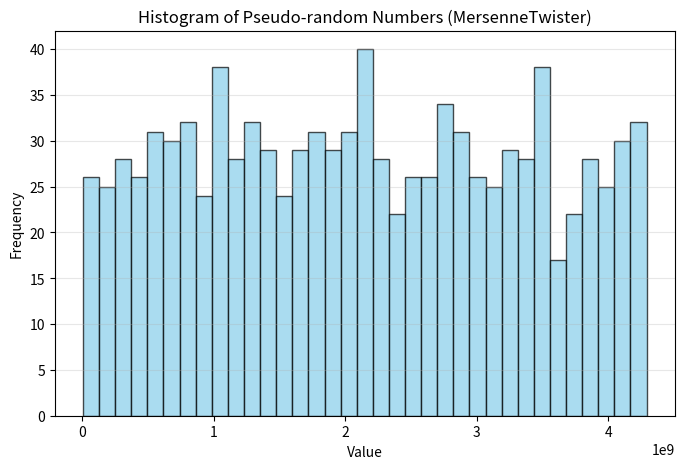

Generate this figure with matplotlib:
import matplotlib.pyplot as plt
import numpy as np
from scipy.stats import chisquare


# Constantes del Mersenne Twister
n = 624
m = 397
w = 32
r = 31
a = 0x9908b0df
u = 11
s = 7
t = 15
l = 18
b = 0x9d2c5680
c = 0xefc60000
f = 1812433253
UMASK = (0xffffffff << r) & 0xffffffff  # bits altos
LMASK = (0xffffffff >> (w - r)) & 0xffffffff  # bits bajos

def MersenneTwister_Inicializar(semilla):
    """
    Inicializador del Mersenne Twister
    """
    estado = [0] * n
    estado[0] = semilla & 0xffffffff

    for i in range(1, n):
        estado[i] = (f * (estado[i - 1] ^ (estado[i - 1] >> (w - 2))) + i) & 0xffffffff

    indice = 0
    return estado, indice

def MersenneTwister_Generar(estado, indice):
    """
    Generador del Mersenne Twister
    """
    k = indice
    j = (k - (n - 1)) % n

    # Combinar bits altos y bajos
    x = (estado[k] & UMASK) | (estado[j] & LMASK)

    xA = x >> 1
    if x & 1: 
        xA ^= a

    # Combinar un estado anterior
    j = (k - (n - m)) % n
    x = estado[j] ^ xA
    estado[k] = x

    k = (k + 1) % n
    indice = k

    # Tempering
    y = x
    y ^= (y >> u)
    y ^= ((y << s) & b)
    y ^= ((y << t) & c)
    z = y ^ (y >> l)

    return z & 0xffffffff, estado, indice


def MersenneTwister_Aleatorio(semilla, cantidad):
    """
    Genera 'cantidad' números pseudoaleatorios a partir de una semilla
    """
    estado, indice = MersenneTwister_Inicializar(semilla)
    resultados = []

    for _ in range(cantidad):
        numero, estado, indice = MersenneTwister_Generar(estado, indice)
        resultados.append(numero)

    return resultados

MersenneResult = MersenneTwister_Aleatorio(5489, 1000)
print(*MersenneResult, sep="\n")

#Histogram
plt.figure(figsize=(8,5))
plt.hist(MersenneResult, bins=35, color='skyblue', edgecolor='black', alpha=0.7)
plt.title("Histogram of Pseudo-random Numbers (MersenneTwister)")
plt.xlabel("Value")
plt.ylabel("Frequency")
plt.grid(axis='y', alpha=0.3)
plt.show()


# Hypotesis test:
# Number normalization [0,1]
normalized_mt = [x / 2**32 for x in MersenneResult]

bins = 35
n = len(normalized_mt)
E = n / bins  

# Stadistic Chi^2
counts, _ = np.histogram(normalized_mt, bins=bins, range=(0.0, 1.0))
chi2_stat, p_val = chisquare(counts, f_exp=[E]*bins)

# Critic Values (df = 34)
chi2_95 = 48.602
chi2_90 = 45.563

print("\n=== Prueba de Uniformidad (Chi-cuadrado - Mersenne Twister) ===")
print(f"Chi² (scipy)    = {chi2_stat:.4f}")
print(f"\nComparación con tabla:")
print(f"  chi²[0.95, 34] = {chi2_95}")
print(f"  chi²[0.90, 34] = {chi2_90}")

if chi2_stat < chi2_95:
    print("\nA un nivel de confianza del 95%: no podemos rechazar la hipótesis nula de que los números generados provienen de una distribución uniforme.")
elif chi2_stat < chi2_90:
    print("\nA un nivel de confianza del 90%: no podemos rechazar la hipótesis nula de que los números generados provienen de una distribución uniforme, pero sí se rechaza al 95%.")
else:
    print("Según la prueba, se rechaza la hipótesis nula: los números generados no provienen de una distribución uniforme.")

